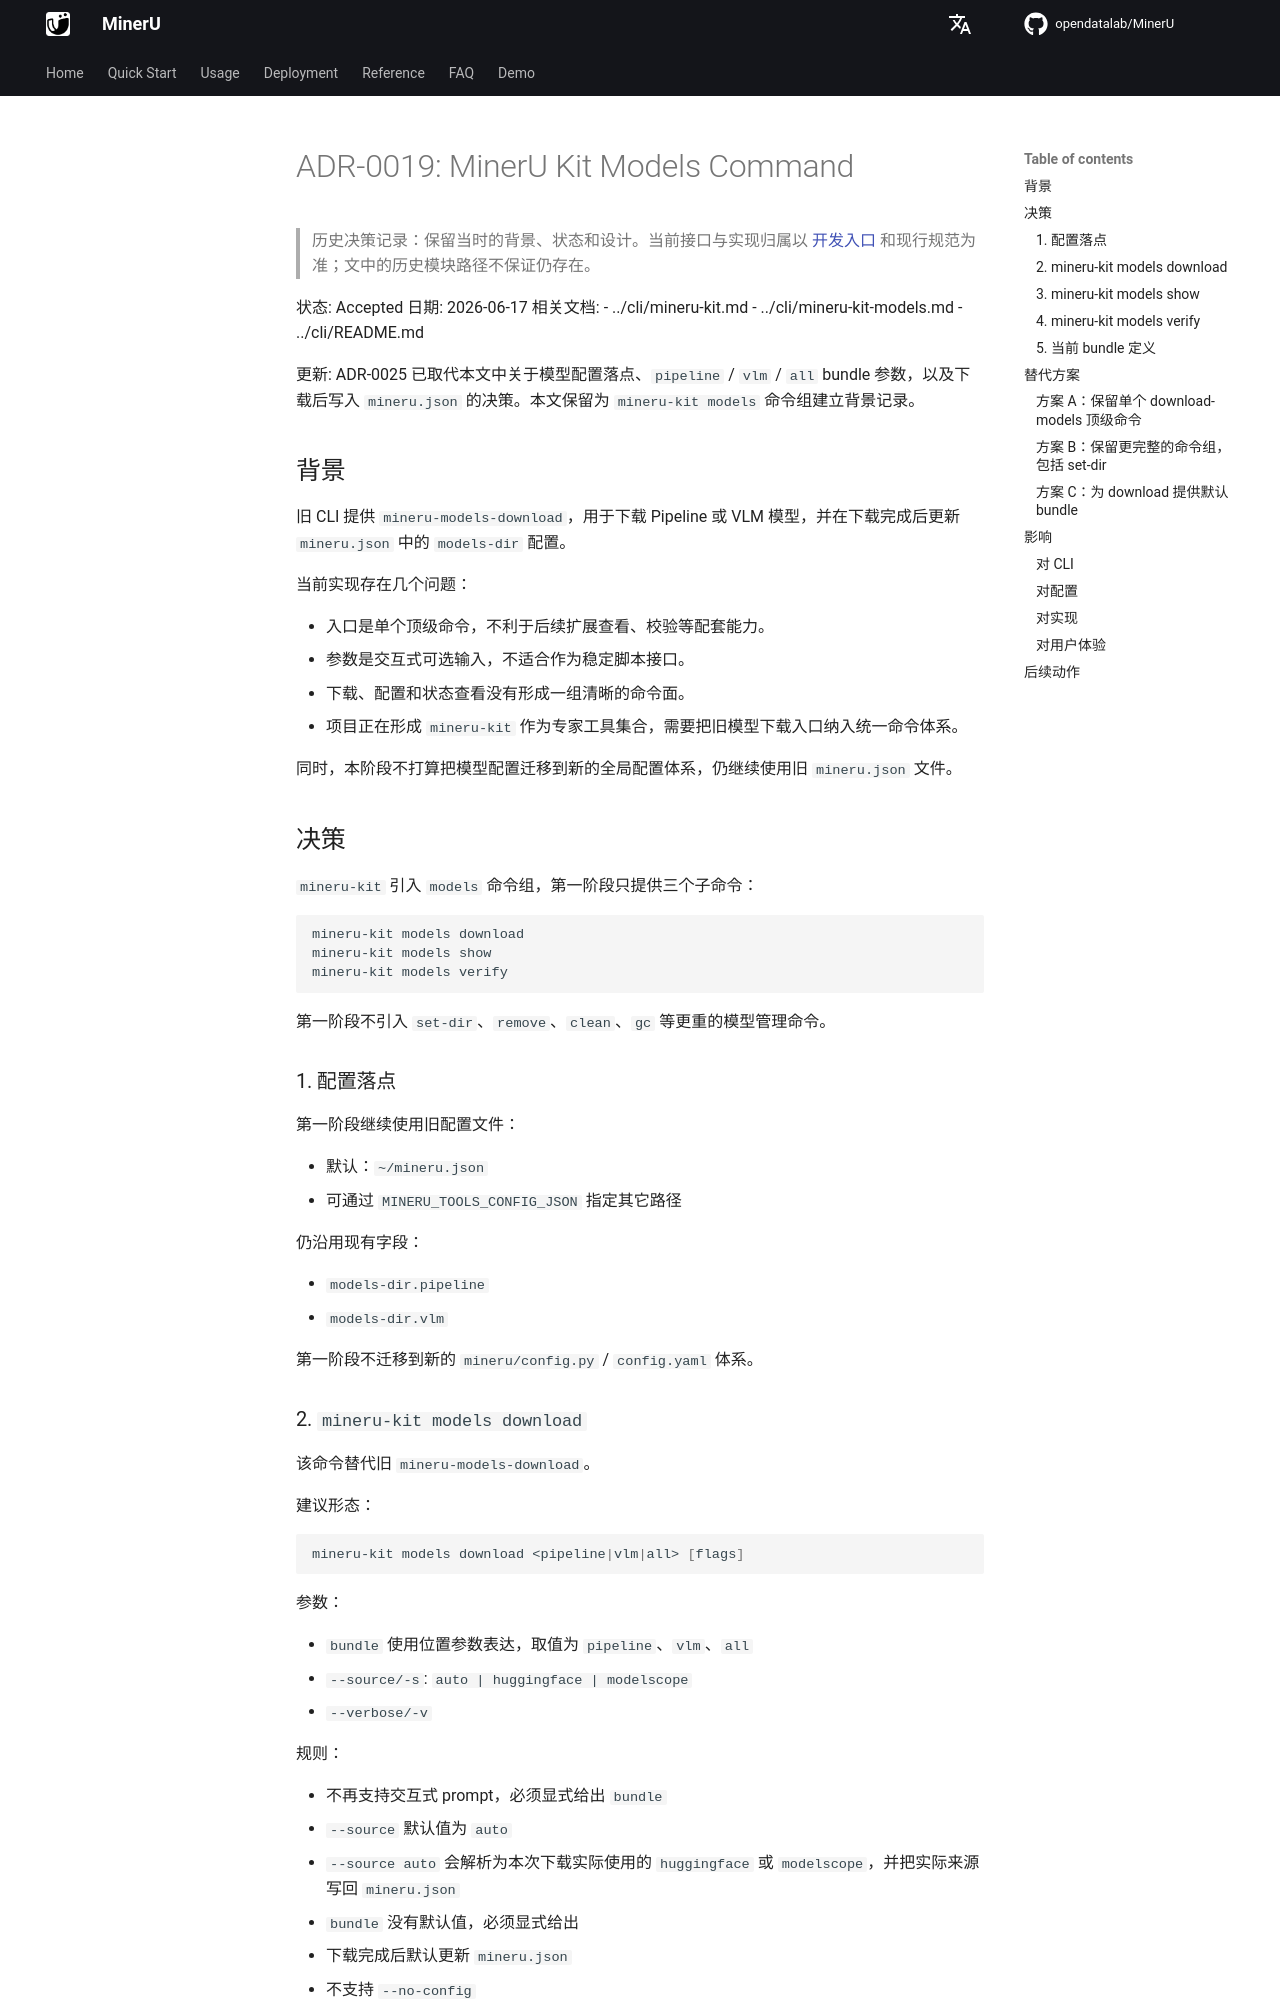

repository: opendatalab/MinerU · page: next/decisions/0019-mineru-kit-models-command/index.html · generator: mkdocs

# ADR-0019: MinerU Kit Models Command

> 历史决策记录：保留当时的背景、状态和设计。当前接口与实现归属以 [开发入口](../README.md) 和现行规范为准；文中的历史模块路径不保证仍存在。

状态: Accepted
日期: 2026-06-17
相关文档:
- ../cli/mineru-kit.md
- ../cli/mineru-kit-models.md
- ../cli/README.md

更新: ADR-0025 已取代本文中关于模型配置落点、`pipeline` / `vlm` / `all` bundle 参数，以及下载后写入 `mineru.json` 的决策。本文保留为 `mineru-kit models` 命令组建立背景记录。

## 背景

旧 CLI 提供 `mineru-models-download`，用于下载 Pipeline 或 VLM 模型，并在下载完成后更新 `mineru.json` 中的 `models-dir` 配置。

当前实现存在几个问题：

- 入口是单个顶级命令，不利于后续扩展查看、校验等配套能力。
- 参数是交互式可选输入，不适合作为稳定脚本接口。
- 下载、配置和状态查看没有形成一组清晰的命令面。
- 项目正在形成 `mineru-kit` 作为专家工具集合，需要把旧模型下载入口纳入统一命令体系。

同时，本阶段不打算把模型配置迁移到新的全局配置体系，仍继续使用旧 `mineru.json` 文件。

## 决策

`mineru-kit` 引入 `models` 命令组，第一阶段只提供三个子命令：

```bash
mineru-kit models download
mineru-kit models show
mineru-kit models verify
```

第一阶段不引入 `set-dir`、`remove`、`clean`、`gc` 等更重的模型管理命令。

### 1. 配置落点

第一阶段继续使用旧配置文件：

- 默认：`~/mineru.json`
- 可通过 `MINERU_TOOLS_CONFIG_JSON` 指定其它路径

仍沿用现有字段：

- `models-dir.pipeline`
- `models-dir.vlm`

第一阶段不迁移到新的 `mineru/config.py` / `config.yaml` 体系。
